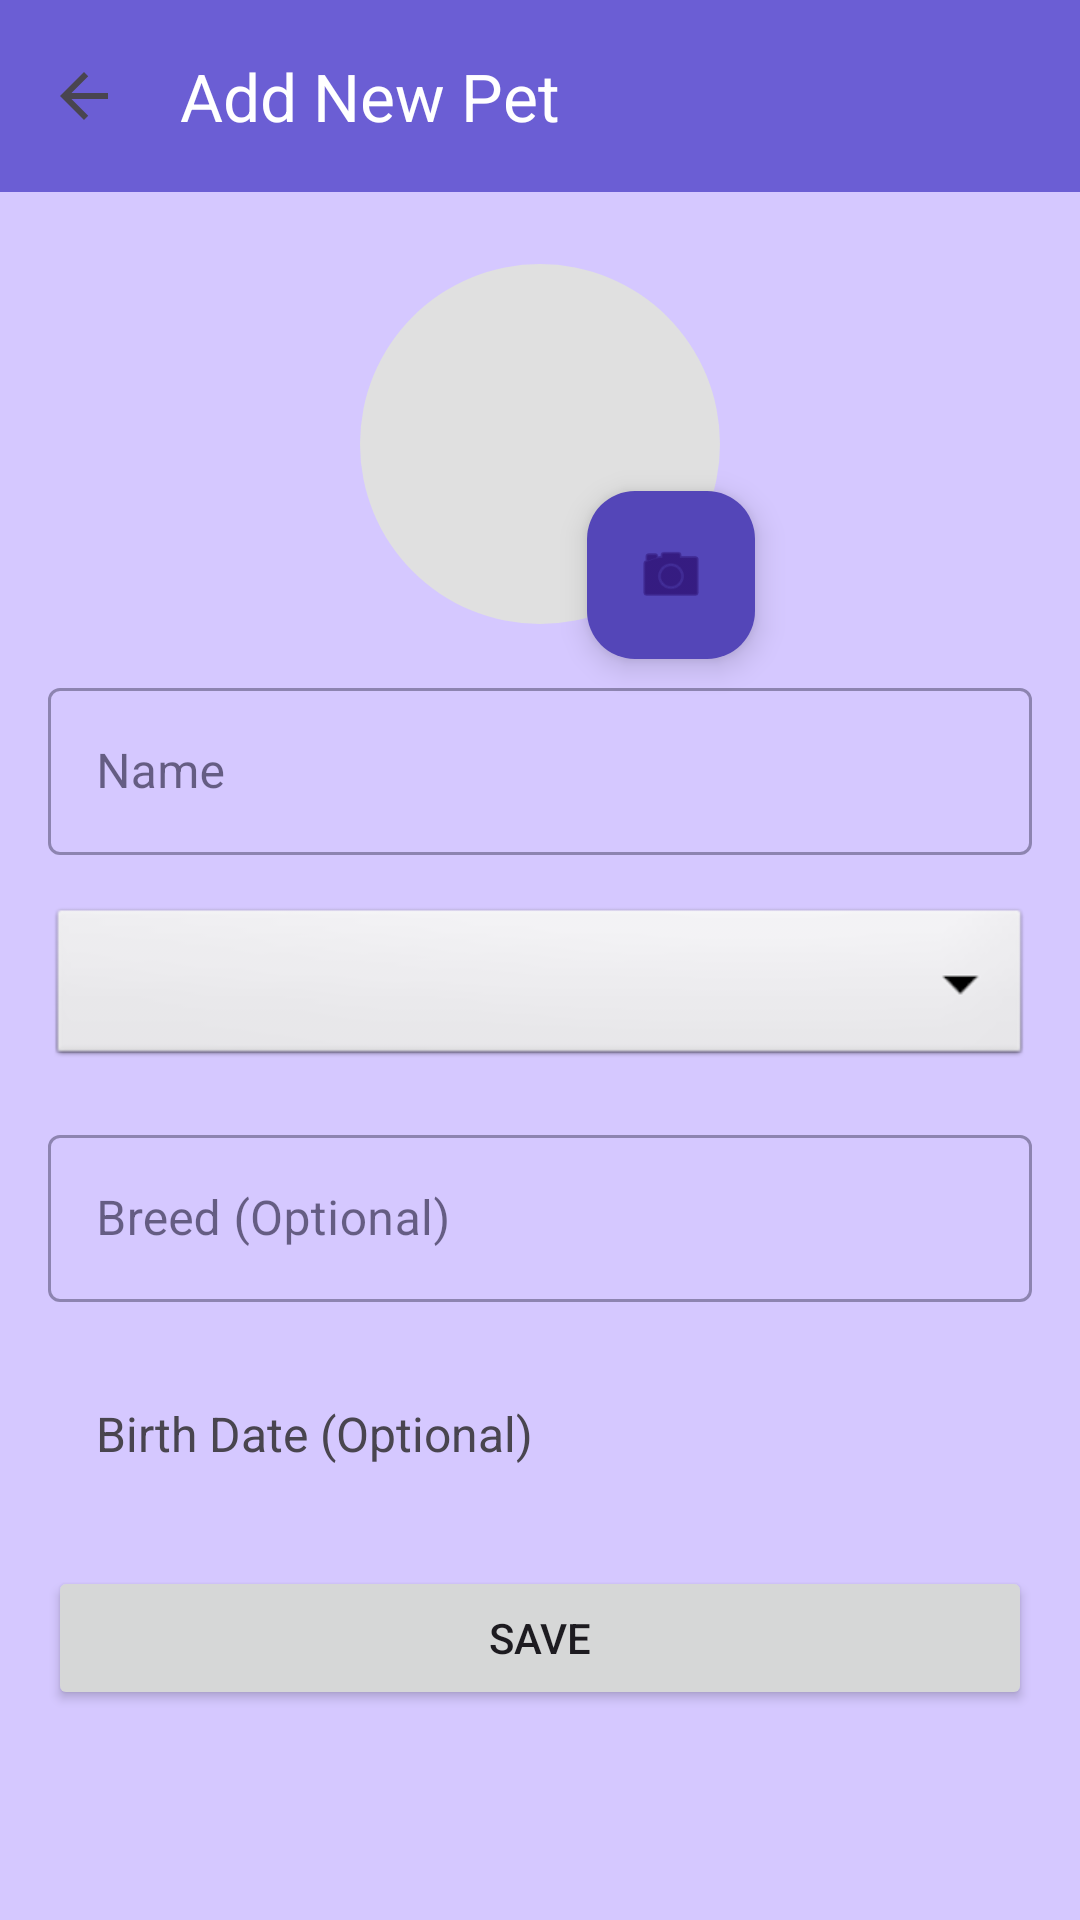

Produce the Android XML layout that renders to this screen, including the resource entries it uses.
<!-- AndroidManifest.xml: application theme Theme.PatikaGunlugu -->
<!-- res/layout/activity_pet_edit.xml -->
<?xml version="1.0" encoding="utf-8"?>
<ScrollView xmlns:android="http://schemas.android.com/apk/res/android"
    xmlns:app="http://schemas.android.com/apk/res-auto"
    xmlns:tools="http://schemas.android.com/tools"
    android:layout_width="match_parent"
    android:layout_height="match_parent"
    android:background="@color/colorBackground"
    tools:context=".ui.PetEditActivity">

    <androidx.constraintlayout.widget.ConstraintLayout
        android:layout_width="match_parent"
        android:layout_height="wrap_content">

        <com.google.android.material.appbar.MaterialToolbar
            android:id="@+id/toolbar"
            android:layout_width="match_parent"
            android:layout_height="?attr/actionBarSize"
            android:background="?attr/colorPrimary"
            app:title="@string/add_new_pet"
            app:titleTextColor="@color/white"
            app:navigationIcon="@drawable/ic_back"
            app:layout_constraintTop_toTopOf="parent" />

        <com.google.android.material.imageview.ShapeableImageView
            android:id="@+id/ivProfilePhoto"
            android:layout_width="120dp"
            android:layout_height="120dp"
            android:layout_marginTop="24dp"
            android:scaleType="centerCrop"
            android:background="#E0E0E0"
            app:layout_constraintEnd_toEndOf="parent"
            app:layout_constraintStart_toStartOf="parent"
            app:layout_constraintTop_toBottomOf="@id/toolbar"
            app:shapeAppearanceOverlay="@style/ShapeAppearanceOverlay.App.CornerSize50Percent" />

        <com.google.android.material.floatingactionbutton.FloatingActionButton
            android:id="@+id/fabChangePhoto"
            android:layout_width="wrap_content"
            android:layout_height="wrap_content"
            android:layout_marginEnd="-12dp"
            android:layout_marginBottom="-12dp"
            app:srcCompat="@android:drawable/ic_menu_camera"
            app:fabSize="mini"
            app:layout_constraintBottom_toBottomOf="@id/ivProfilePhoto"
            app:layout_constraintEnd_toEndOf="@id/ivProfilePhoto" />

        <com.google.android.material.textfield.TextInputLayout
            android:id="@+id/tilName"
            style="@style/Widget.MaterialComponents.TextInputLayout.OutlinedBox"
            android:layout_width="match_parent"
            android:layout_height="wrap_content"
            android:layout_margin="16dp"
            android:hint="@string/pet_name"
            app:layout_constraintTop_toBottomOf="@id/ivProfilePhoto">

            <com.google.android.material.textfield.TextInputEditText
                android:id="@+id/etName"
                android:layout_width="match_parent"
                android:layout_height="wrap_content"
                android:inputType="textPersonName" />
        </com.google.android.material.textfield.TextInputLayout>

        <Spinner
            android:id="@+id/spinnerSpecies"
            android:layout_width="match_parent"
            android:layout_height="56dp"
            android:layout_margin="16dp"
            android:background="@android:drawable/btn_dropdown"
            app:layout_constraintTop_toBottomOf="@id/tilName" />

        <com.google.android.material.textfield.TextInputLayout
            android:id="@+id/tilBreed"
            style="@style/Widget.MaterialComponents.TextInputLayout.OutlinedBox"
            android:layout_width="match_parent"
            android:layout_height="wrap_content"
            android:layout_margin="16dp"
            android:hint="@string/pet_breed"
            app:layout_constraintTop_toBottomOf="@id/spinnerSpecies">

            <com.google.android.material.textfield.TextInputEditText
                android:id="@+id/etBreed"
                android:layout_width="match_parent"
                android:layout_height="wrap_content"
                android:inputType="text" />
        </com.google.android.material.textfield.TextInputLayout>

        <TextView
            android:id="@+id/tvBirthDate"
            android:layout_width="match_parent"
            android:layout_height="56dp"
            android:layout_margin="16dp"
            android:gravity="center_vertical"
            android:paddingStart="16dp"
            android:paddingEnd="16dp"
            android:text="@string/pet_birthdate"
            android:textSize="16sp"
            android:background="?attr/selectableItemBackground"
            app:layout_constraintTop_toBottomOf="@id/tilBreed" />

        <Button
            android:id="@+id/btnSave"
            android:layout_width="match_parent"
            android:layout_height="wrap_content"
            android:layout_margin="16dp"
            android:text="@string/save"
            app:layout_constraintTop_toBottomOf="@id/tvBirthDate" />

        <Button
            android:id="@+id/btnDelete"
            style="@style/Widget.MaterialComponents.Button.TextButton"
            android:layout_width="match_parent"
            android:layout_height="wrap_content"
            android:layout_margin="16dp"
            android:text="@string/delete"
            android:textColor="@android:color/holo_red_dark"
            android:visibility="gone"
            app:layout_constraintTop_toBottomOf="@id/btnSave" />

    </androidx.constraintlayout.widget.ConstraintLayout>
</ScrollView>
<!-- resources referenced by this layout -->
<resources>
  <color name="colorBackground">#D5C8FF</color>
  <color name="white">#FFFFFFFF</color>
  <!-- drawable ic_back (drawable) -->
  <vector xmlns:android="http://schemas.android.com/apk/res/android"
      android:width="24dp"
      android:height="24dp"
      android:viewportWidth="24.0"
      android:viewportHeight="24.0"
      android:tint="?attr/colorControlNormal">
      <path
          android:fillColor="@android:color/white"
          android:pathData="M20,11H7.83l5.59,-5.59L12,4l-8,8l8,8l1.41,-1.41L7.83,13H20v-2z" />
  </vector>
  <string name="add_new_pet">Add New Pet</string>
  <string name="delete">Delete</string>
  <string name="pet_birthdate">Birth Date (Optional)</string>
  <string name="pet_breed">Breed (Optional)</string>
  <string name="pet_name">Name</string>
  <string name="save">Save</string>
  <style name="ShapeAppearanceOverlay.App.CornerSize50Percent" parent="">
          <item name="cornerSize">50%</item>
      </style>
  <color name="colorPrimary">#6B5ED4</color>
  <color name="colorOnPrimary">#FFFFFF</color>
  <color name="colorPrimaryVariant">#5446B8</color>
  <color name="colorSecondary">#5BA8A8</color>
  <color name="colorOnSecondary">#FFFFFF</color>
  <color name="colorSurface">#FFFFFF</color>
  <color name="colorOnSurface">#1A1530</color>
  <style name="TextAppearance.App.HeadlineLarge" parent="TextAppearance.Material3.HeadlineLarge">
          <item name="fontFamily">@font/playfair_display_family</item>
          <item name="android:fontFamily">@font/playfair_display_family</item>
          <item name="android:textColor">@color/colorOnBackground</item>
      </style>
  <style name="TextAppearance.App.HeadlineMedium" parent="TextAppearance.Material3.HeadlineMedium">
          <item name="fontFamily">@font/playfair_display_family</item>
          <item name="android:fontFamily">@font/playfair_display_family</item>
          <item name="android:textColor">@color/colorOnBackground</item>
      </style>
  <style name="TextAppearance.App.BodyLarge" parent="TextAppearance.Material3.BodyLarge">
          <item name="fontFamily">@font/dm_sans_family</item>
          <item name="android:fontFamily">@font/dm_sans_family</item>
          <item name="android:textColor">@color/colorOnBackground</item>
      </style>
  <style name="TextAppearance.App.LabelMedium" parent="TextAppearance.Material3.LabelMedium">
          <item name="fontFamily">@font/dm_sans_family</item>
          <item name="android:fontFamily">@font/dm_sans_family</item>
          <item name="android:textColor">@color/colorTextSecondary</item>
      </style>
  <style name="Theme.App.AlertDialog" parent="ThemeOverlay.Material3.MaterialAlertDialog">
          <item name="backgroundTint">@color/colorSurfaceVariant</item> 
          <item name="shapeAppearance">@style/ShapeAppearance.App.Dialog</item>
      </style>
  <color name="colorOnBackground">#1A1530</color>
  <color name="colorTextSecondary">#7B7298</color>
  <color name="colorSurfaceVariant">#EDE9FF</color>
  <style name="ShapeAppearance.App.Dialog" parent="ShapeAppearance.Material3.MediumComponent">
          <item name="cornerSize">24dp</item>
      </style>
</resources>
